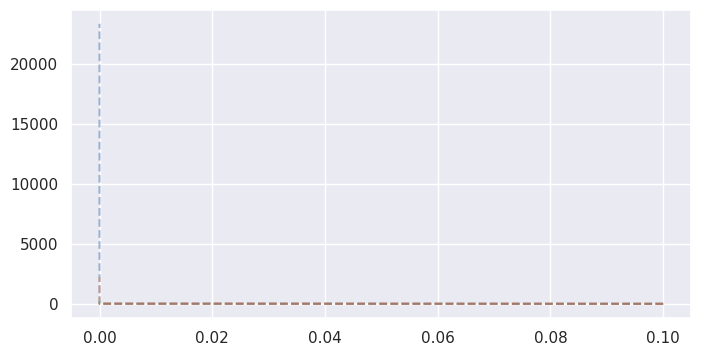

Generate this figure with matplotlib: (Note: this script raises an exception after producing the figure.)
import json
from matplotlib import pyplot as plt
import numpy as np
import seaborn as sns



def k_bound(eps, p, n):
    return np.log(1 - eps)/((2 + 6*n)*np.log(1 - 3/4*p))

def main():
    sns.set_theme(style="darkgrid")
    plt.figure(figsize=(8, 4))

    p = np.linspace(1, 8, num=5000)
    p = np.power(10, -p)
    n = 100
    epsilon_values = [-1, -2, -3, -4]
    x_lims = (1e-8, 1e-3)
    y_lims = (1, n)

    colors = sns.color_palette()
    markers = ['*', 'o', 's', 'X', '^']

    # plot theoretical bounds for different epsilon values
    for eps in epsilon_values:
        k = k_bound(10**eps, p, n)
        plt.plot(p, k, linestyle='--', label="$\epsilon = 10^{" + str(eps) + "}$", alpha=0.5)
        plt.fill_between(p, k, alpha=0.2)

    # get entanglement distillation data
    with open('./data/entanglement-dist/ataides_2025.json', 'r') as f:
        entanglement_dist_data = json.load(f)

    # plot data from entanglement distillation
    marker_idx = 0
    for data in entanglement_dist_data:
        p_val = data['LER'][0]/data['k']
        epsilons = np.linspace(min(epsilon_values), max(epsilon_values), num=100)
        code_vals = [k_bound(10**(eps), p_val, n) for eps in epsilons]
        plt.plot([p_val]*len(epsilons), code_vals, color='black', linestyle=':', alpha=0.4)

        hit = False
        # only plot points on the graph if they are within the limits
        for eps_idx, eps in enumerate(epsilon_values):
            code_k_bound = k_bound(10**eps, p_val, n)
            if x_lims[0] < p_val < x_lims[1] and y_lims[0] < code_k_bound:
                if not hit:
                    plt.scatter([p_val], [code_k_bound], color=colors[eps_idx], marker=markers[marker_idx],
                                label=f"{data['code']} [[{data['n']}, {data['k']}, {data['d']}]]")
                else:
                    plt.scatter([p_val], [code_k_bound], color=colors[eps_idx], marker=markers[marker_idx])

                hit = True

        if hit:
            marker_idx += 1


    plt.xlabel("Bell pair logical error rate")
    plt.ylabel("Number of QPUs")
    plt.xscale('log')
    plt.ylim(y_lims)
    plt.xlim(x_lims)
    plt.title(f"Upper bounds on $k$ for fixed values of $\epsilon$, $n = {n}$")
    plt.legend()
    plt.grid(alpha=0.3)

    plt.tight_layout()

    plt.savefig("./data/asymptotics-graphs/k_bound_plot.pdf")
    plt.show()

if __name__ == "__main__":
    main()
